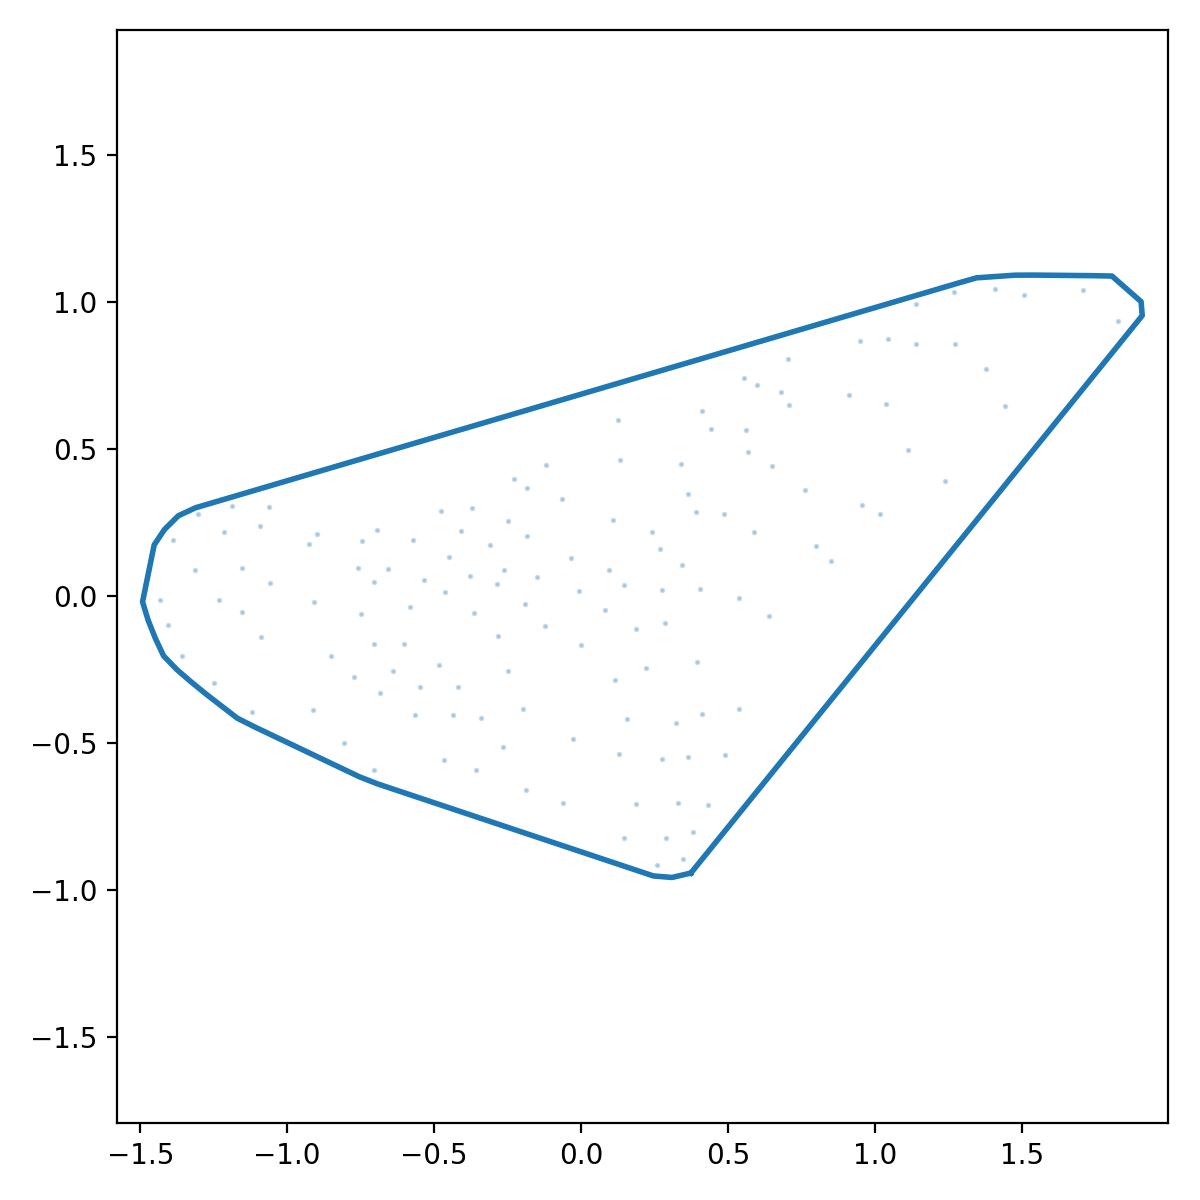

Data behind this chart, as committed beside it:
x_norm, y_norm
0.3741, -0.9432
0.4156, -0.892
0.4572, -0.8407
0.4987, -0.7894
0.5402, -0.7381
0.5817, -0.6869
0.6232, -0.6356
0.6647, -0.5843
0.7062, -0.533
0.7478, -0.4818
0.7893, -0.4305
0.8308, -0.3792
0.8723, -0.3279
0.9138, -0.2767
0.9553, -0.2254
0.9969, -0.1741
1.038, -0.1228
1.08, -0.07157
1.121, -0.0203
1.163, 0.03098
1.204, 0.08225
1.246, 0.1335
1.287, 0.1848
1.329, 0.2361
1.37, 0.2873
1.412, 0.3386
1.454, 0.3899
1.495, 0.4412
1.537, 0.4924
1.578, 0.5437
1.62, 0.595
1.661, 0.6463
1.703, 0.6975
1.744, 0.7488
1.786, 0.8001
1.827, 0.8514
1.869, 0.9026
1.91, 0.9539
1.906, 1.001
1.857, 1.045
1.807, 1.088
1.741, 1.09
1.676, 1.09
1.61, 1.091
1.544, 1.092
1.478, 1.092
1.412, 1.087
1.346, 1.082
1.283, 1.064
1.219, 1.046
1.156, 1.027
1.093, 1.008
1.03, 0.9896
0.9662, 0.971
0.9029, 0.9523
0.8397, 0.9337
0.7764, 0.9151
0.7131, 0.8964
0.6498, 0.8778
0.5865, 0.8591
... 68 more rows
